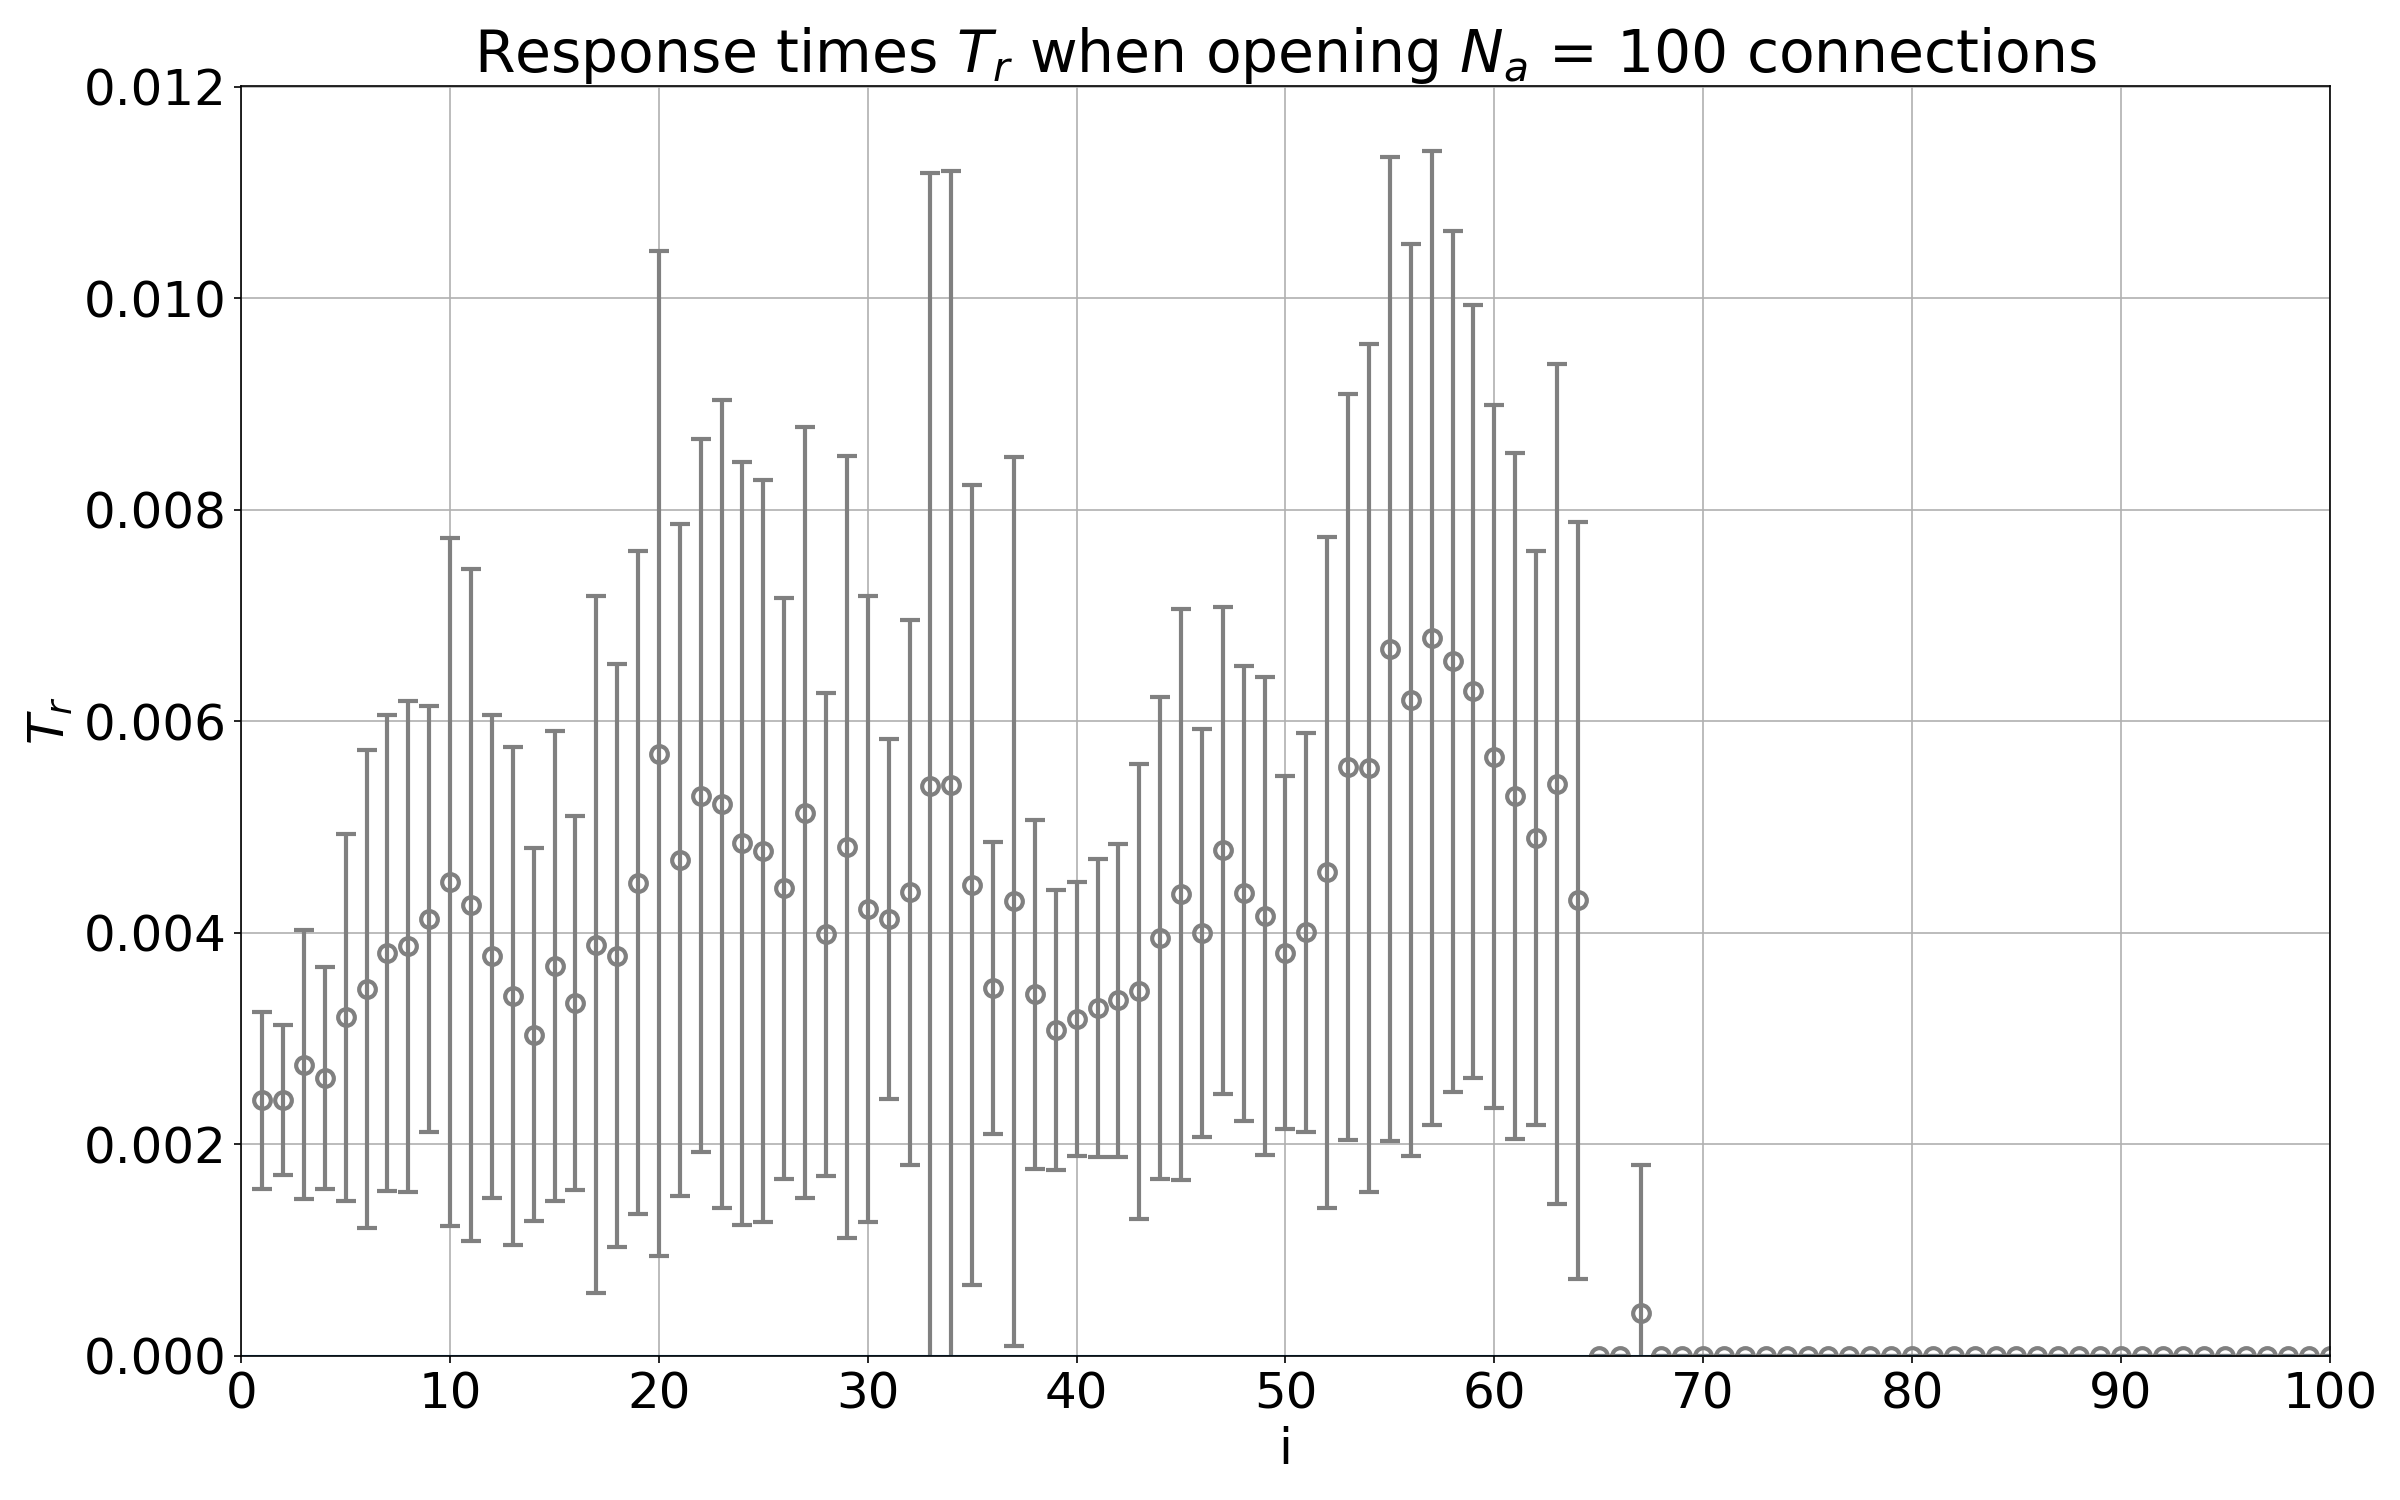

Source data for this figure (header and first rows):
connection_id, mean_response_delay_seconds, stddev_response_delay_seconds, min_response_delay_seconds, max_response_delay_seconds, runs_count, responses_401_count
1, 0.002415, 0.0008357, 0.001383, 0.004049, 12, 12
2, 0.002418, 0.0007119, 0.001381, 0.003383, 12, 12
3, 0.002751, 0.001274, 0.001326, 0.006235, 12, 12
4, 0.002625, 0.001053, 0.0009491, 0.005052, 12, 12
5, 0.003198, 0.001735, 0.001076, 0.007055, 12, 12
6, 0.003466, 0.002259, 0.001028, 0.00952, 12, 12
7, 0.003806, 0.002248, 0.002103, 0.009467, 12, 12
8, 0.003869, 0.002321, 0.002068, 0.009226, 12, 12
9, 0.00413, 0.002016, 0.002233, 0.008071, 12, 12
10, 0.004477, 0.003255, 0.001698, 0.01113, 12, 12
11, 0.004261, 0.003173, 0.001832, 0.01125, 12, 12
12, 0.003775, 0.002284, 0.001963, 0.00716, 12, 12
13, 0.0034, 0.002357, 0.001268, 0.007616, 12, 12
14, 0.003035, 0.001765, 0.001167, 0.007469, 12, 12
15, 0.003684, 0.002221, 0.002118, 0.008691, 12, 12
16, 0.003338, 0.001768, 0.001384, 0.007466, 12, 12
17, 0.003885, 0.003297, 0.001427, 0.01171, 12, 12
18, 0.003783, 0.002756, 0.001483, 0.009675, 12, 12
19, 0.004473, 0.003133, 0.001331, 0.009304, 12, 12
20, 0.005693, 0.004749, 0.000952, 0.01537, 12, 12
21, 0.004689, 0.003177, 0.001688, 0.009751, 12, 12
22, 0.005293, 0.003372, 0.001535, 0.01127, 12, 12
23, 0.005217, 0.003818, 0.001352, 0.01169, 12, 12
24, 0.004843, 0.003608, 0.001314, 0.01311, 12, 12
25, 0.004773, 0.003506, 0.001425, 0.01227, 12, 12
26, 0.00442, 0.002747, 0.001119, 0.00938, 12, 12
27, 0.005132, 0.003645, 0.001068, 0.011, 12, 12
28, 0.003983, 0.002284, 0.00135, 0.007683, 12, 12
29, 0.004807, 0.003696, 0.001366, 0.01224, 12, 12
30, 0.004222, 0.002963, 0.001068, 0.01124, 12, 12
31, 0.004129, 0.001701, 0.002314, 0.007116, 12, 12
32, 0.004379, 0.002577, 0.001202, 0.008253, 12, 12
33, 0.005384, 0.005799, 0.001149, 0.0223, 12, 12
34, 0.005394, 0.005809, 0.001462, 0.02234, 12, 12
35, 0.004449, 0.003779, 0.001148, 0.01449, 12, 12
36, 0.003478, 0.001383, 0.00159, 0.005688, 12, 12
37, 0.004294, 0.004201, 0.002105, 0.01729, 12, 12
38, 0.003417, 0.001651, 0.001809, 0.006552, 12, 12
39, 0.003079, 0.001321, 0.001881, 0.005446, 12, 12
40, 0.003184, 0.001293, 0.001811, 0.005825, 12, 12
41, 0.003284, 0.00141, 0.002227, 0.006841, 12, 12
42, 0.003359, 0.001478, 0.001964, 0.006673, 12, 12
43, 0.003446, 0.002151, 0.002162, 0.008964, 12, 12
44, 0.003948, 0.002283, 0.001861, 0.008092, 12, 12
45, 0.00436, 0.002699, 0.00227, 0.009791, 12, 12
46, 0.003998, 0.00193, 0.001917, 0.007122, 12, 12
47, 0.004777, 0.002305, 0.001897, 0.009404, 12, 12
48, 0.004371, 0.002153, 0.002294, 0.009076, 12, 12
49, 0.004156, 0.00226, 0.001989, 0.009007, 12, 12
50, 0.003811, 0.001665, 0.002104, 0.00797, 12, 12
51, 0.004002, 0.001886, 0.002045, 0.007312, 12, 12
52, 0.004571, 0.003171, 0.001655, 0.0116, 12, 12
53, 0.005565, 0.003529, 0.002079, 0.01209, 12, 12
54, 0.005559, 0.00401, 0.001553, 0.01483, 12, 12
55, 0.006681, 0.004654, 0.002413, 0.01768, 12, 12
56, 0.006201, 0.004311, 0.001896, 0.01463, 12, 12
57, 0.006787, 0.004603, 0.002154, 0.01456, 12, 12
58, 0.006565, 0.004068, 0.002322, 0.01335, 12, 12
59, 0.006282, 0.003654, 0.002536, 0.01173, 12, 12
60, 0.005665, 0.003325, 0.002485, 0.01226, 12, 12
... 40 more rows
